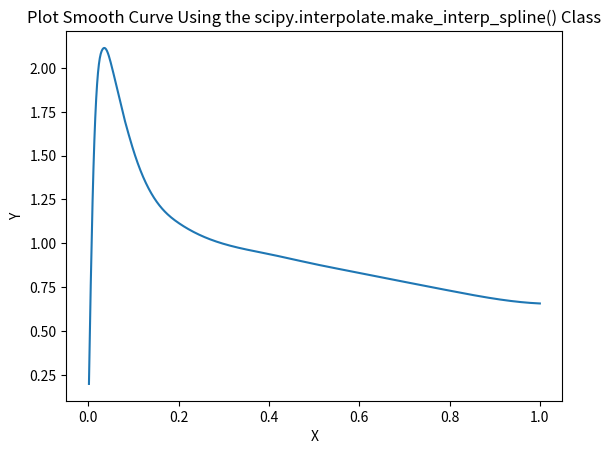

Python code for this plot:

import numpy as np
from scipy.interpolate import make_interp_spline
import matplotlib.pyplot as plt
 
# Dataset
x = np.array([1, 0.9, 0.8, 0.7, 0.6, 0.5, 0.4, 0.3, 0.2, 0.1, 0.09, 0.08, 0.07, 0.06, 0.05, 0.04, 0.03, 0.02, 0.01, 0.005, 0.00134])
y = np.array([0.658, 0.685, 0.731, 0.781, 0.832, 0.883, 0.939, 0.997, 1.116, 1.528, 1.614, 1.707, 1.811, 1.92, 2.025, 2.102, 2.098, 1.929, 1.303, 0.721, 0.2])

x = np.flip(x)
y = np.flip(y)

X_Y_Spline = make_interp_spline(x, y)
 
# Returns evenly spaced numbers
# over a specified interval.
X_ = np.linspace(x.min(), x.max(), 500)
Y_ = X_Y_Spline(X_)

print(len(X_))
print(len(Y_))
 
# Plotting the Graph
plt.plot(X_, Y_)
#plt.plot(x,y)
plt.title("Plot Smooth Curve Using the scipy.interpolate.make_interp_spline() Class")
plt.xlabel("X")
plt.ylabel("Y")
plt.show()
